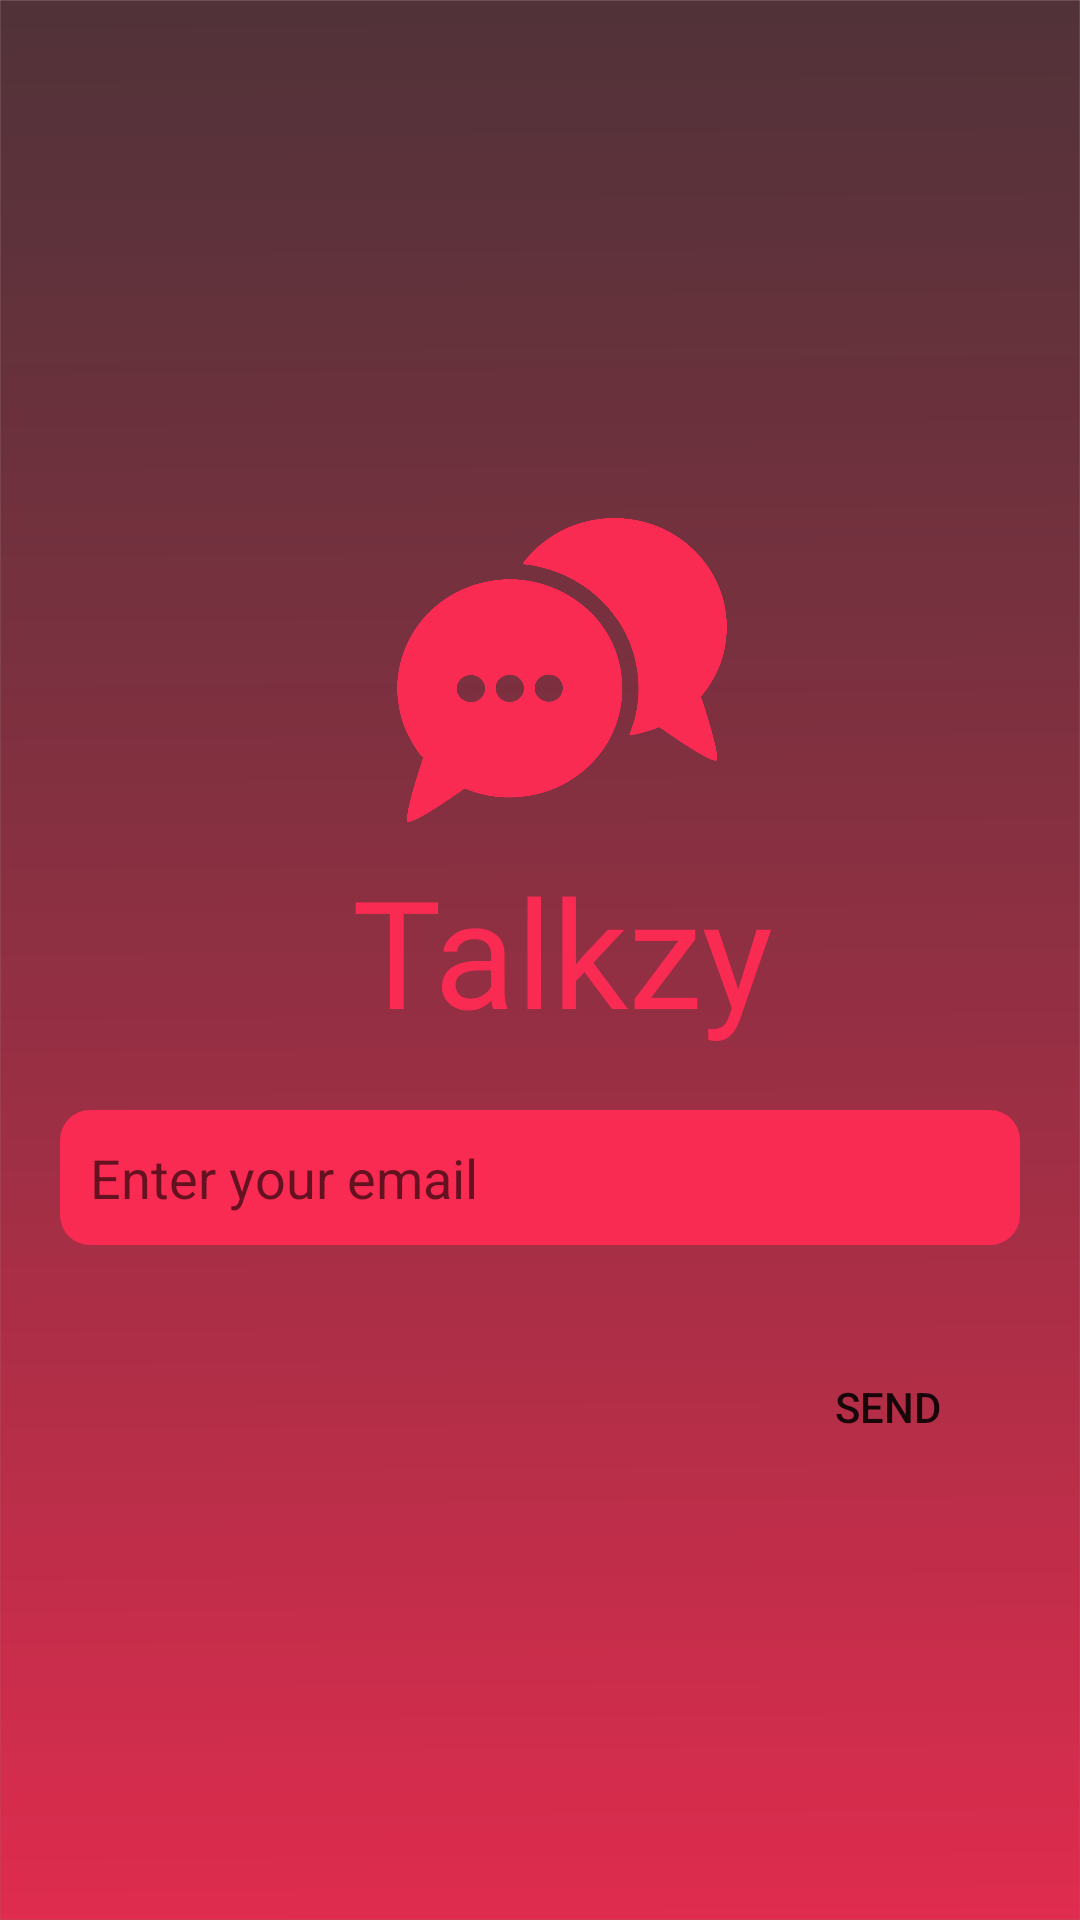

Android layout source for this screen:
<!-- AndroidManifest.xml: application theme Theme.Talkzy -->
<!-- res/layout/activity_password_reset.xml -->
<?xml version="1.0" encoding="utf-8"?>
<androidx.constraintlayout.widget.ConstraintLayout xmlns:android="http://schemas.android.com/apk/res/android"
    xmlns:app="http://schemas.android.com/apk/res-auto"
    xmlns:tools="http://schemas.android.com/tools"
    android:layout_width="match_parent"
    android:layout_height="match_parent"
    tools:context=".loginRegistrationClasses.PasswordReset"
    android:background="@drawable/login_background">

    <EditText
        android:id="@+id/inputEmailForPasswordReset"
        android:layout_width="320dp"
        android:layout_height="45dp"
        android:layout_marginTop="370dp"
        android:background="@drawable/edit_text_background"
        android:drawableLeft="@drawable/ic_baseline_mail_outline_24"
        android:drawablePadding="10dp"
        android:ems="10"
        android:hint="Enter your email"
        android:inputType="textEmailAddress"
        android:paddingStart="10dp"
        android:paddingLeft="10dp"
        app:layout_constraintEnd_toEndOf="parent"
        app:layout_constraintStart_toStartOf="parent"
        app:layout_constraintTop_toTopOf="parent" />

    <Button
        android:id="@+id/sendEmailForResetButton"
        android:layout_width="wrap_content"
        android:layout_height="wrap_content"
        android:layout_marginTop="30dp"
        android:background="@drawable/rounded_corner_button"
        android:text="Send"
        app:layout_constraintEnd_toEndOf="@+id/inputEmailForPasswordReset"
        app:layout_constraintTop_toBottomOf="@+id/inputEmailForPasswordReset" />

    <ImageView
        android:id="@+id/icon2"
        android:layout_width="110dp"
        android:layout_height="110dp"
        android:layout_marginBottom="5dp"
        android:visibility="visible"
        app:layout_constraintBottom_toTopOf="@+id/logoName2"
        app:layout_constraintEnd_toEndOf="parent"
        app:layout_constraintHorizontal_bias="0.53"
        app:layout_constraintStart_toStartOf="parent"
        app:srcCompat="@drawable/logo_icon"
        tools:srcCompat="@drawable/logo_icon" />

    <TextView
        android:id="@+id/logoName2"
        android:layout_width="wrap_content"
        android:layout_height="wrap_content"
        android:layout_marginBottom="20dp"
        android:fontFamily="@font/logo_font"
        android:fontFeatureSettings="@string/title_map"
        android:text="Talkzy"
        android:textColor="@color/ourColor"
        android:textSize="50sp"
        app:layout_constraintBottom_toTopOf="@+id/inputEmailForPasswordReset"
        app:layout_constraintEnd_toEndOf="@+id/icon2"
        app:layout_constraintStart_toStartOf="@+id/icon2" />

</androidx.constraintlayout.widget.ConstraintLayout>
<!-- resources referenced by this layout -->
<resources>
  <color name="ourColor">#f92b52</color> #141414
  <!-- drawable edit_text_background (drawable) -->
  <?xml version="1.0" encoding="utf-8"?>
  <shape xmlns:android="http://schemas.android.com/apk/res/android" >
  
      <solid android:color="@color/ourColor" />
      <corners android:radius="10dp" />
  
  </shape>
  <!-- drawable login_background: png bitmap (drawable, 48959 bytes) -->
  <!-- drawable logo_icon: png bitmap (drawable, 60254 bytes) -->
  <string name="title_map">Map</string>
  <style name="Theme.Talkzy" parent="Theme.MaterialComponents.DayNight.DarkActionBar">
          
          <item name="colorPrimary">@color/purple_500</item>
          <item name="colorPrimaryVariant">@color/purple_700</item>
          <item name="colorOnPrimary">@color/white</item>
          
          <item name="colorSecondary">@color/teal_200</item>
          <item name="colorSecondaryVariant">@color/teal_700</item>
          <item name="colorOnSecondary">@color/black</item>
          
          <item name="android:statusBarColor" tools:targetApi="l">?attr/colorPrimaryVariant</item>
          
      </style>
  <color name="purple_500">#FF6200EE</color>
  <color name="purple_700">#FF3700B3</color>
  <color name="white">#FFFFFFFF</color>
  <color name="teal_200">#FF03DAC5</color>
  <color name="teal_700">#FF018786</color>
  <color name="black">#FF000000</color>
</resources>
